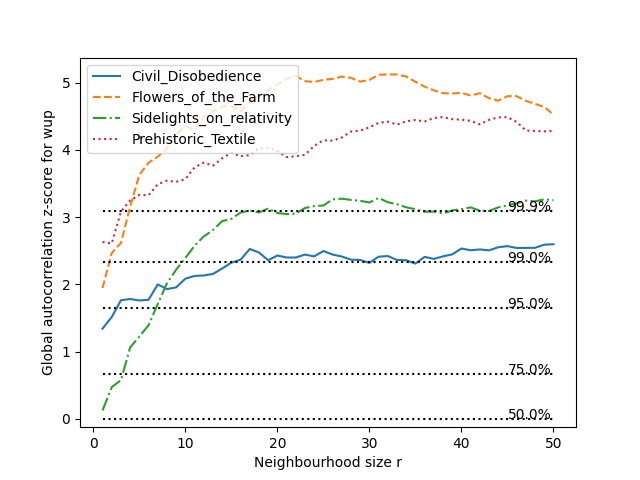

Data behind this chart, as committed beside it:
csv_file_name, 1, 2, 3, 4, 5, 6, 7, 8, 9, 10, 11, 12, 13, 14, 15, 16, 17, 18, 19, 20, 21, 22, 23
Civil_Disobedience, 1.343, 1.515, 1.764, 1.783, 1.761, 1.771, 2, 1.93, 1.956, 2.085, 2.126, 2.133, 2.155, 2.237, 2.324, 2.367, 2.527, 2.474, 2.36, 2.43, 2.4, 2.4, 2.443
Flowers_of_the_Farm, 1.946, 2.466, 2.617, 3.154, 3.63, 3.809, 3.9, 4.025, 4.224, 4.355, 4.303, 4.495, 4.574, 4.642, 4.659, 4.572, 4.715, 4.809, 4.888, 4.974, 5.059, 5.101, 5.023
Sidelights_on_relativity, 0.1257, 0.4715, 0.5765, 1.062, 1.224, 1.393, 1.708, 2.017, 2.22, 2.393, 2.575, 2.714, 2.808, 2.942, 2.975, 3.07, 3.099, 3.071, 3.128, 3.062, 3.046, 3.052, 3.136
Prehistoric_Textile, 2.631, 2.609, 3.083, 3.249, 3.331, 3.326, 3.49, 3.543, 3.526, 3.565, 3.741, 3.811, 3.767, 3.875, 3.959, 3.906, 3.924, 4.023, 4.034, 3.984, 3.894, 3.906, 3.927
